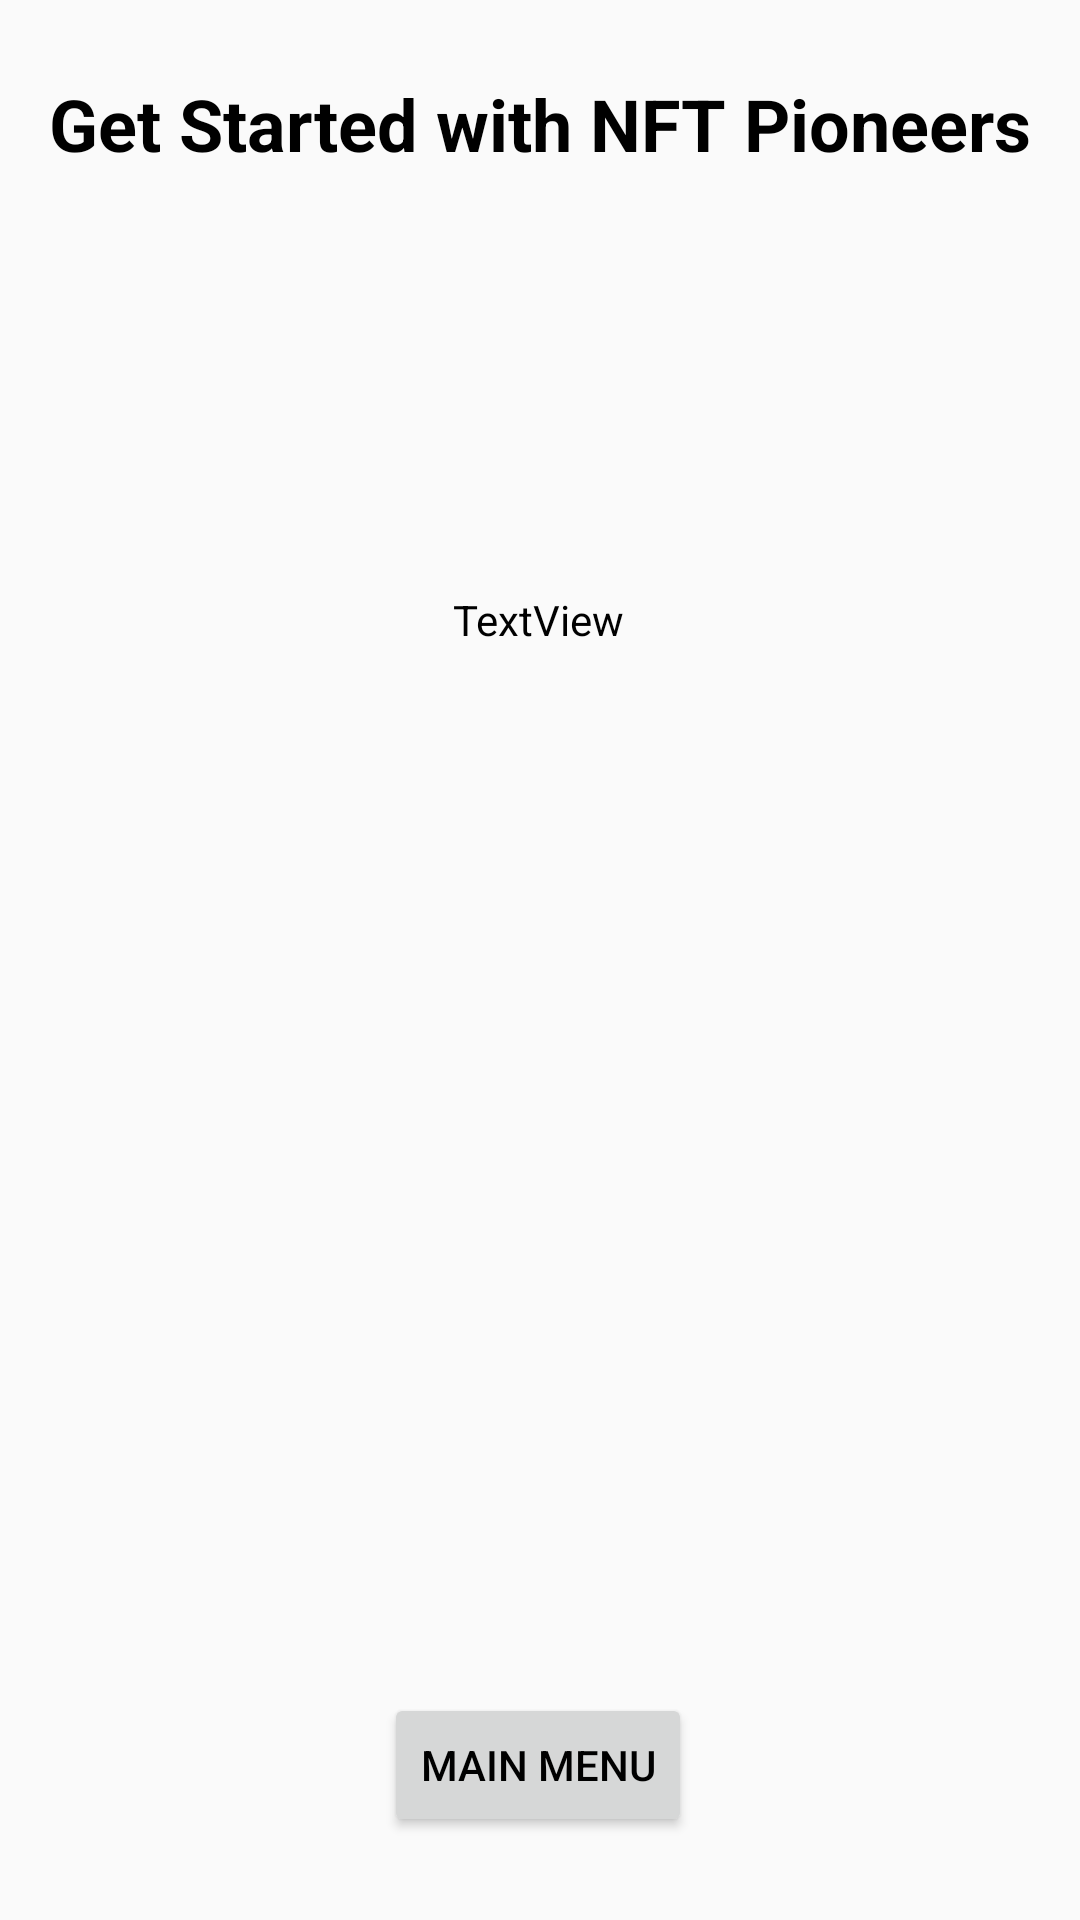

Write the Android layout XML for this screen, with the resource values it uses.
<!-- AndroidManifest.xml: application theme Theme.NFTPioneers -->
<!-- res/layout/activity_main5.xml -->
<?xml version="1.0" encoding="utf-8"?>
<androidx.constraintlayout.widget.ConstraintLayout xmlns:android="http://schemas.android.com/apk/res/android"
    xmlns:app="http://schemas.android.com/apk/res-auto"
    xmlns:tools="http://schemas.android.com/tools"
    android:layout_width="match_parent"
    android:layout_height="match_parent"
    tools:context=".MainActivity5">

    <TextView
        android:id="@+id/textView6"
        android:layout_width="wrap_content"
        android:layout_height="wrap_content"
        android:text="Get Started with NFT Pioneers"
        android:textColor="#000000"
        android:textSize="24sp"
        android:textStyle="bold"
        app:layout_constraintBottom_toBottomOf="parent"
        app:layout_constraintEnd_toEndOf="parent"
        app:layout_constraintStart_toStartOf="parent"
        app:layout_constraintTop_toTopOf="parent"
        app:layout_constraintVertical_bias="0.041" />

    <Button
        android:id="@+id/main_menu_5"
        android:layout_width="wrap_content"
        android:layout_height="wrap_content"
        android:text="Main Menu"
        app:layout_constraintBottom_toBottomOf="parent"
        app:layout_constraintEnd_toEndOf="parent"
        app:layout_constraintHorizontal_bias="0.498"
        app:layout_constraintStart_toStartOf="parent"
        app:layout_constraintTop_toTopOf="parent"
        app:layout_constraintVertical_bias="0.953" />

    <TextView
        android:id="@+id/textView44"
        android:layout_width="wrap_content"
        android:layout_height="wrap_content"
        android:text="TextView"
        android:gravity="center"
        app:layout_constraintBottom_toBottomOf="parent"
        app:layout_constraintEnd_toEndOf="parent"
        app:layout_constraintHorizontal_bias="0.498"
        app:layout_constraintStart_toStartOf="parent"
        app:layout_constraintTop_toTopOf="parent"
        app:layout_constraintVertical_bias="0.317" />

</androidx.constraintlayout.widget.ConstraintLayout>
<!-- resources referenced by this layout -->
<resources>
  <style name="Theme.NFTPioneers" parent="Theme.AppCompat.Light.NoActionBar">
          
          <item name="colorPrimary">@color/purple_500</item>
          <item name="android:textColor">#000000</item>
          <item name="colorPrimaryVariant">@color/purple_700</item>
          <item name="colorOnPrimary">@color/white</item>
          
          <item name="colorSecondary">@color/teal_200</item>
          <item name="colorSecondaryVariant">@color/teal_700</item>
          <item name="colorOnSecondary">@color/black</item>
          
          <item name="android:statusBarColor" tools:targetApi="l">?attr/colorPrimaryVariant</item>
          
      </style>
  <!-- not gathered from this repository: default colours our renderer supplied (Android Studio template values) -->
  <color name="purple_500">#FF6200EE</color>
  <color name="purple_700">#FF3700B3</color>
  <color name="teal_200">#FF03DAC5</color>
  <color name="teal_700">#FF018786</color>
  <color name="black">#FF000000</color>
  <color name="white">#FFFFFFFF</color>
</resources>
